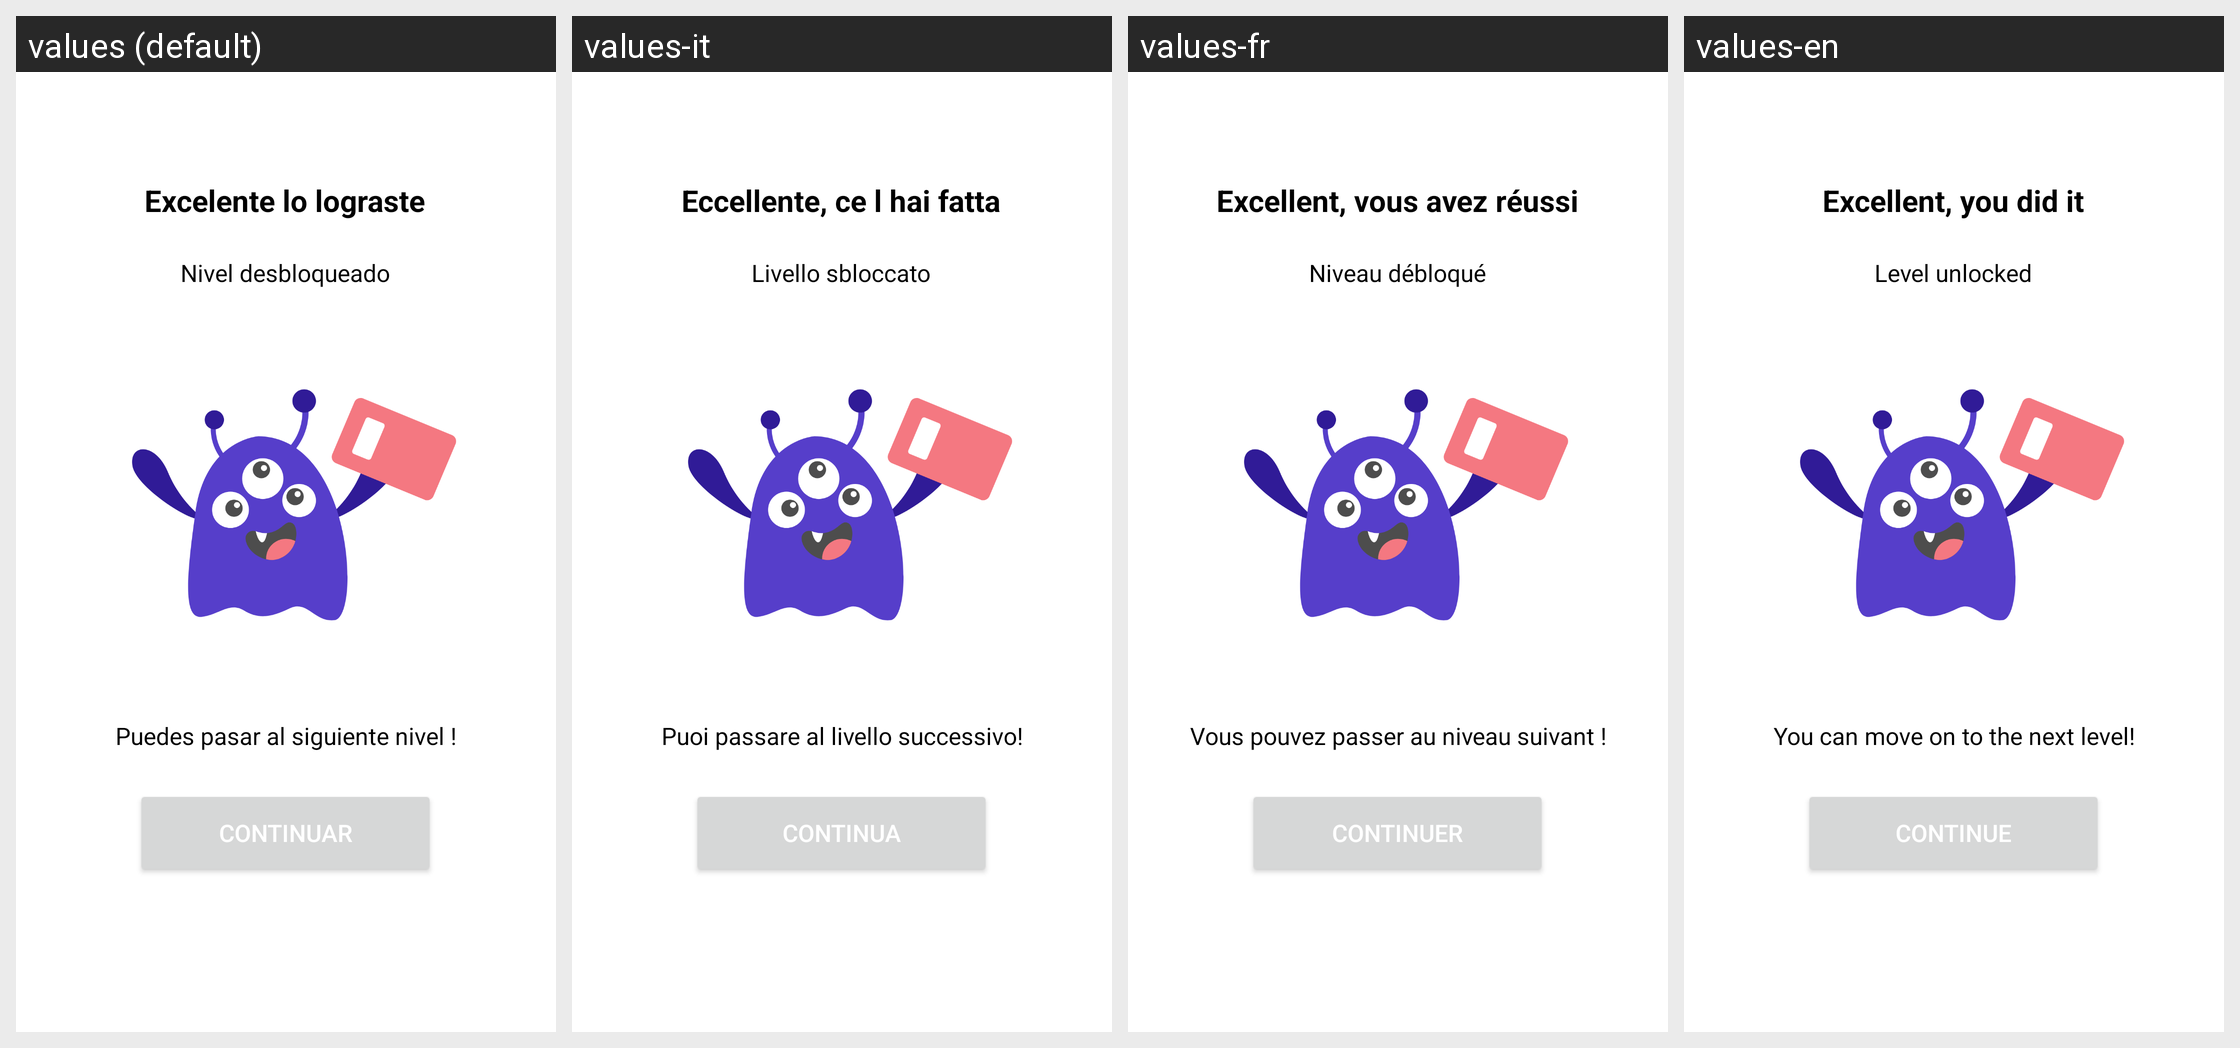

For this localized Android screen grid, give each drawn string resource with its value in every locale shown.
Android screen res/layout/activity_nivel_completado.xml rendered under 4 locales, left to right: values (default), values-it, values-fr, values-en. Device: Nexus 5 (rendered at 1080×1920; each locale shown at half size, 540×960, under a caption strip naming it); theme Theme.PARLESSIGNES.
Strings drawn on this screen, with the default value and each locale's value (text and hints the layout hard-codes, and strings that could not be matched under every locale, appear in the picture but are not listed):

txt_level_excelente_lo_lograste
  values: Excelente lo lograste
  values-it: Eccellente, ce l hai fatta
  values-fr: Excellent, vous avez réussi
  values-en: Excellent, you did it

txt_level_nivel_desbloqueado
  values: Nivel desbloqueado
  values-it: Livello sbloccato
  values-fr: Niveau débloqué
  values-en: Level unlocked

txt_level_puedes_pasar_al_siguiente_nivel
  values: Puedes pasar al siguiente nivel !
  values-it: Puoi passare al livello successivo!
  values-fr: Vous pouvez passer au niveau suivant !
  values-en: You can move on to the next level!

txt_level_continuar
  values: Continuar
  values-it: Continua
  values-fr: Continuer
  values-en: Continue
